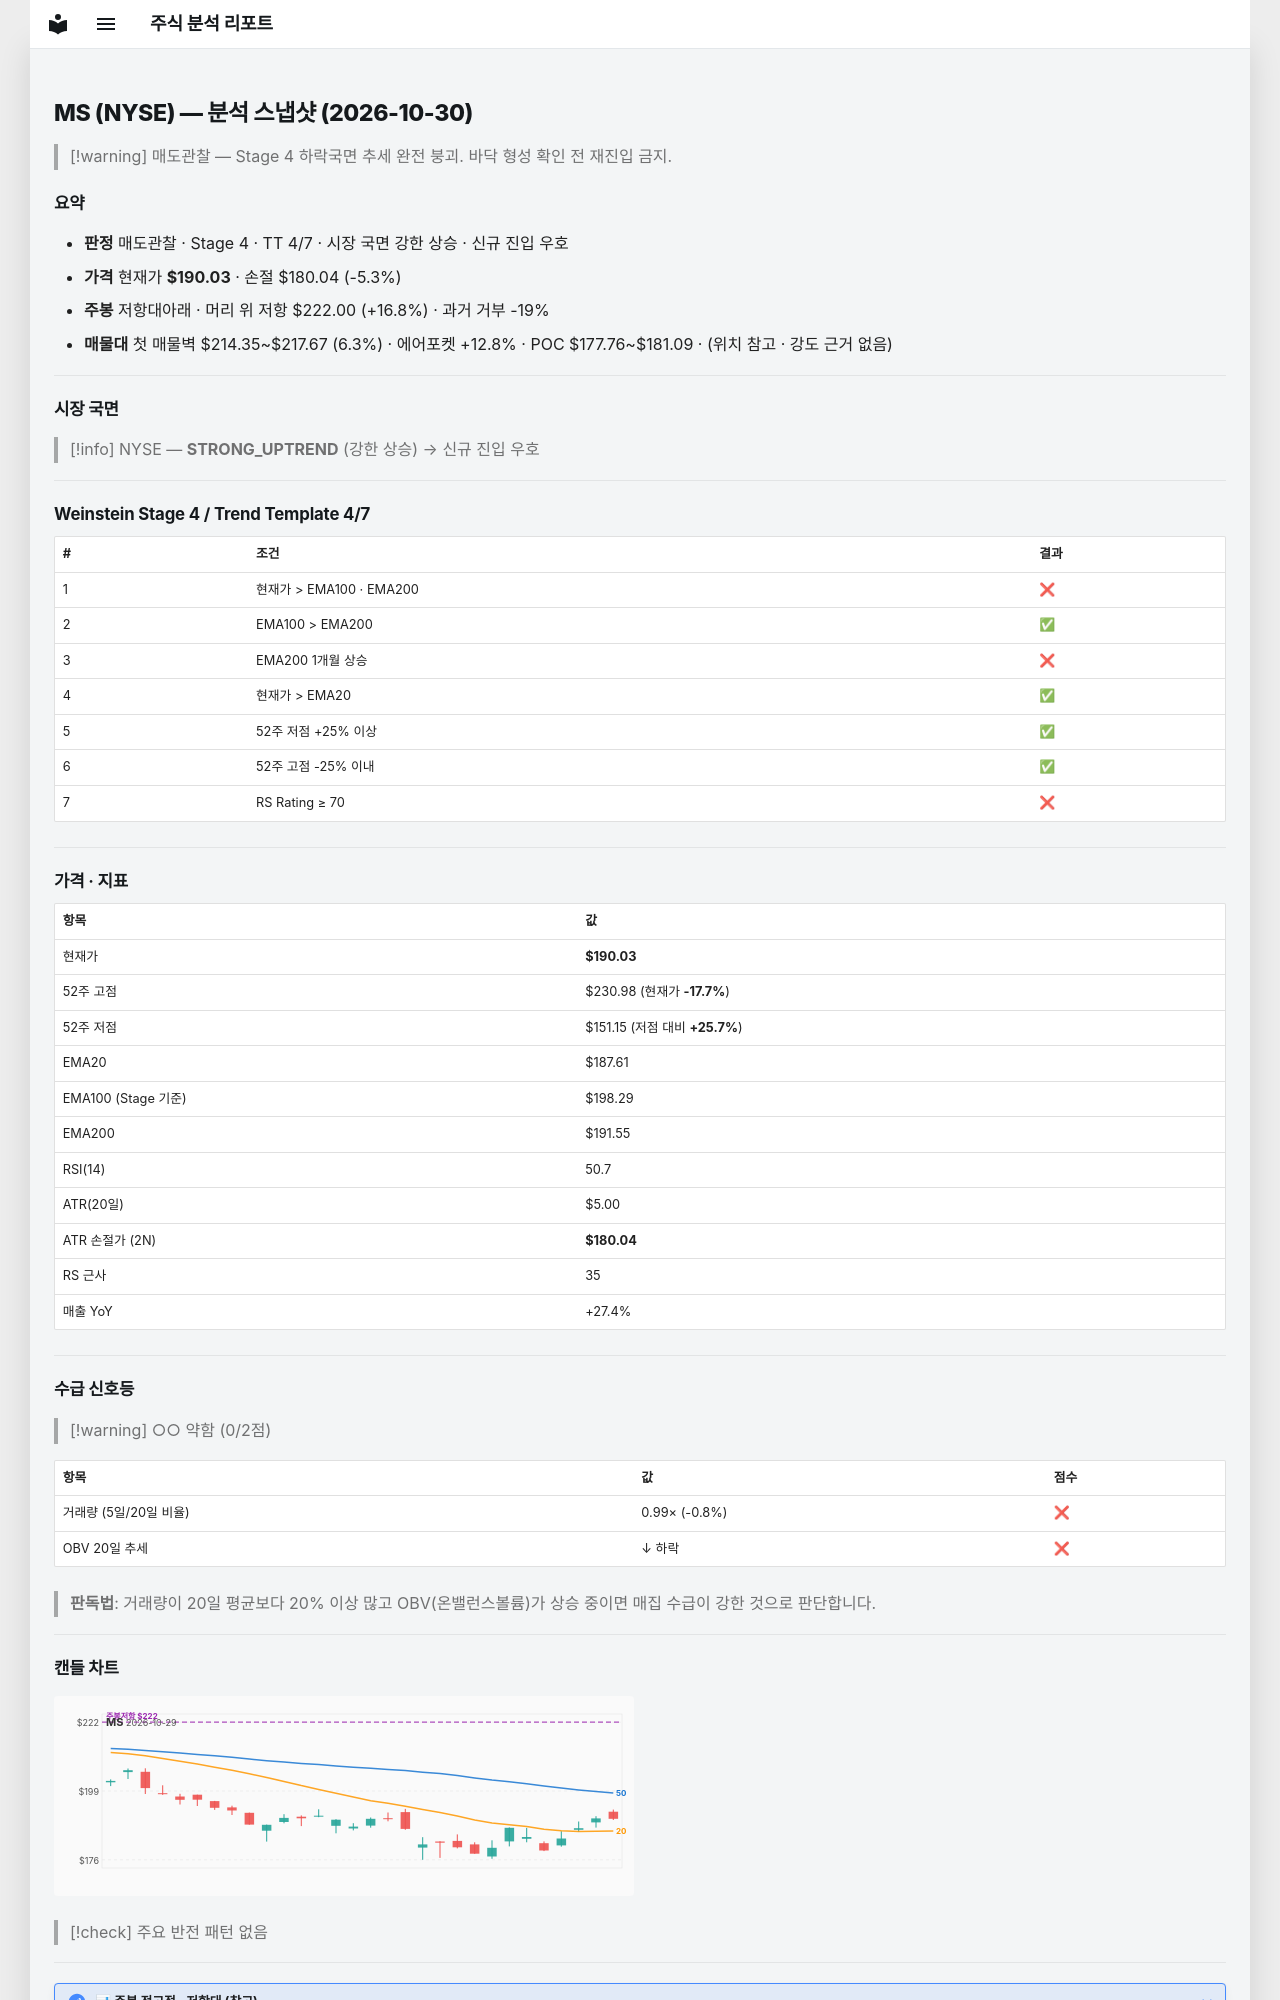

repository: soloandco/stock-reports · page: snapshots/MS-2026-10-30/index.html · generator: mkdocs

---
type: analysis-snapshot
title: MS 분석 스냅샷
ticker: MS
market: NYSE
created: 2026-10-30
updated: 2026-10-30
bar-date: 2026-10-29
verdict: 매도관찰
real-rr: 3.20
sma50-gap-pct: 1.3
weekly-position: 저항대아래
weekly-overhead-price: 222.00
weekly-overhead-pct: 16.8
stage: 4
trend-template-score: 4
tt-max: 7
ma-set: ema-20-100-200
price: 190.02999877929688
stop-price: 180.03747302683422
market-regime: STRONG_UPTREND
supply-demand-score: 0/2
supply-demand-label: 약함
status: tracking
tags:
  - stock-agent
  - watchlist
  - MS
  - analysis
related:
  - "[[analysis-template]]"
---

# MS (NYSE) — 분석 스냅샷 (2026-10-30)

> [!warning] 매도관찰 — Stage 4 하락국면
> 추세 완전 붕괴. 바닥 형성 확인 전 재진입 금지.

## 요약

- **판정** 매도관찰 · Stage 4 · TT 4/7 · 시장 국면 강한 상승 · 신규 진입 우호
- **가격** 현재가 **$190.03** · 손절 $180.04 (-5.3%)
- **주봉** 저항대아래 · 머리 위 저항 $222.00 (+16.8%) · 과거 거부 -19%
- **매물대** 첫 매물벽 $214.35~$217.67 (6.3%) · 에어포켓 +12.8% · POC $177.76~$181.09 · (위치 참고 · 강도 근거 없음)

---

## 시장 국면

> [!info] NYSE — **STRONG_UPTREND** (강한 상승) → 신규 진입 우호

---

## Weinstein Stage 4 / Trend Template 4/7

| # | 조건 | 결과 |
|---|------|------|
| 1 | 현재가 > EMA100 · EMA200 | ❌ |
| 2 | EMA100 > EMA200 | ✅ |
| 3 | EMA200 1개월 상승 | ❌ |
| 4 | 현재가 > EMA20 | ✅ |
| 5 | 52주 저점 +25% 이상 | ✅ |
| 6 | 52주 고점 -25% 이내 | ✅ |
| 7 | RS Rating ≥ 70 | ❌ |

---

## 가격 · 지표

| 항목 | 값 |
|------|---|
| 현재가 | **$190.03** |
| 52주 고점 | $230.98 (현재가 **-17.7%**) |
| 52주 저점 | $151.15 (저점 대비 **+25.7%**) |
| EMA20 | $187.61 |
| EMA100 (Stage 기준) | $198.29 |
| EMA200 | $191.55 |
| RSI(14) | 50.7 |
| ATR(20일) | $5.00 |
| ATR 손절가 (2N) | **$180.04** |
| RS 근사 | 35 |
| 매출 YoY | +27.4% |

---
## 수급 신호등

> [!warning] ○○ 약함 (0/2점)

| 항목 | 값 | 점수 |
|------|------|------|
| 거래량 (5일/20일 비율) | 0.99× (-0.8%) | ❌ |
| OBV 20일 추세 | ↓ 하락 | ❌ |

> **판독법**: 거래량이 20일 평균보다 20% 이상 많고 OBV(온밸런스볼륨)가 상승 중이면 매집 수급이 강한 것으로 판단합니다.

---
